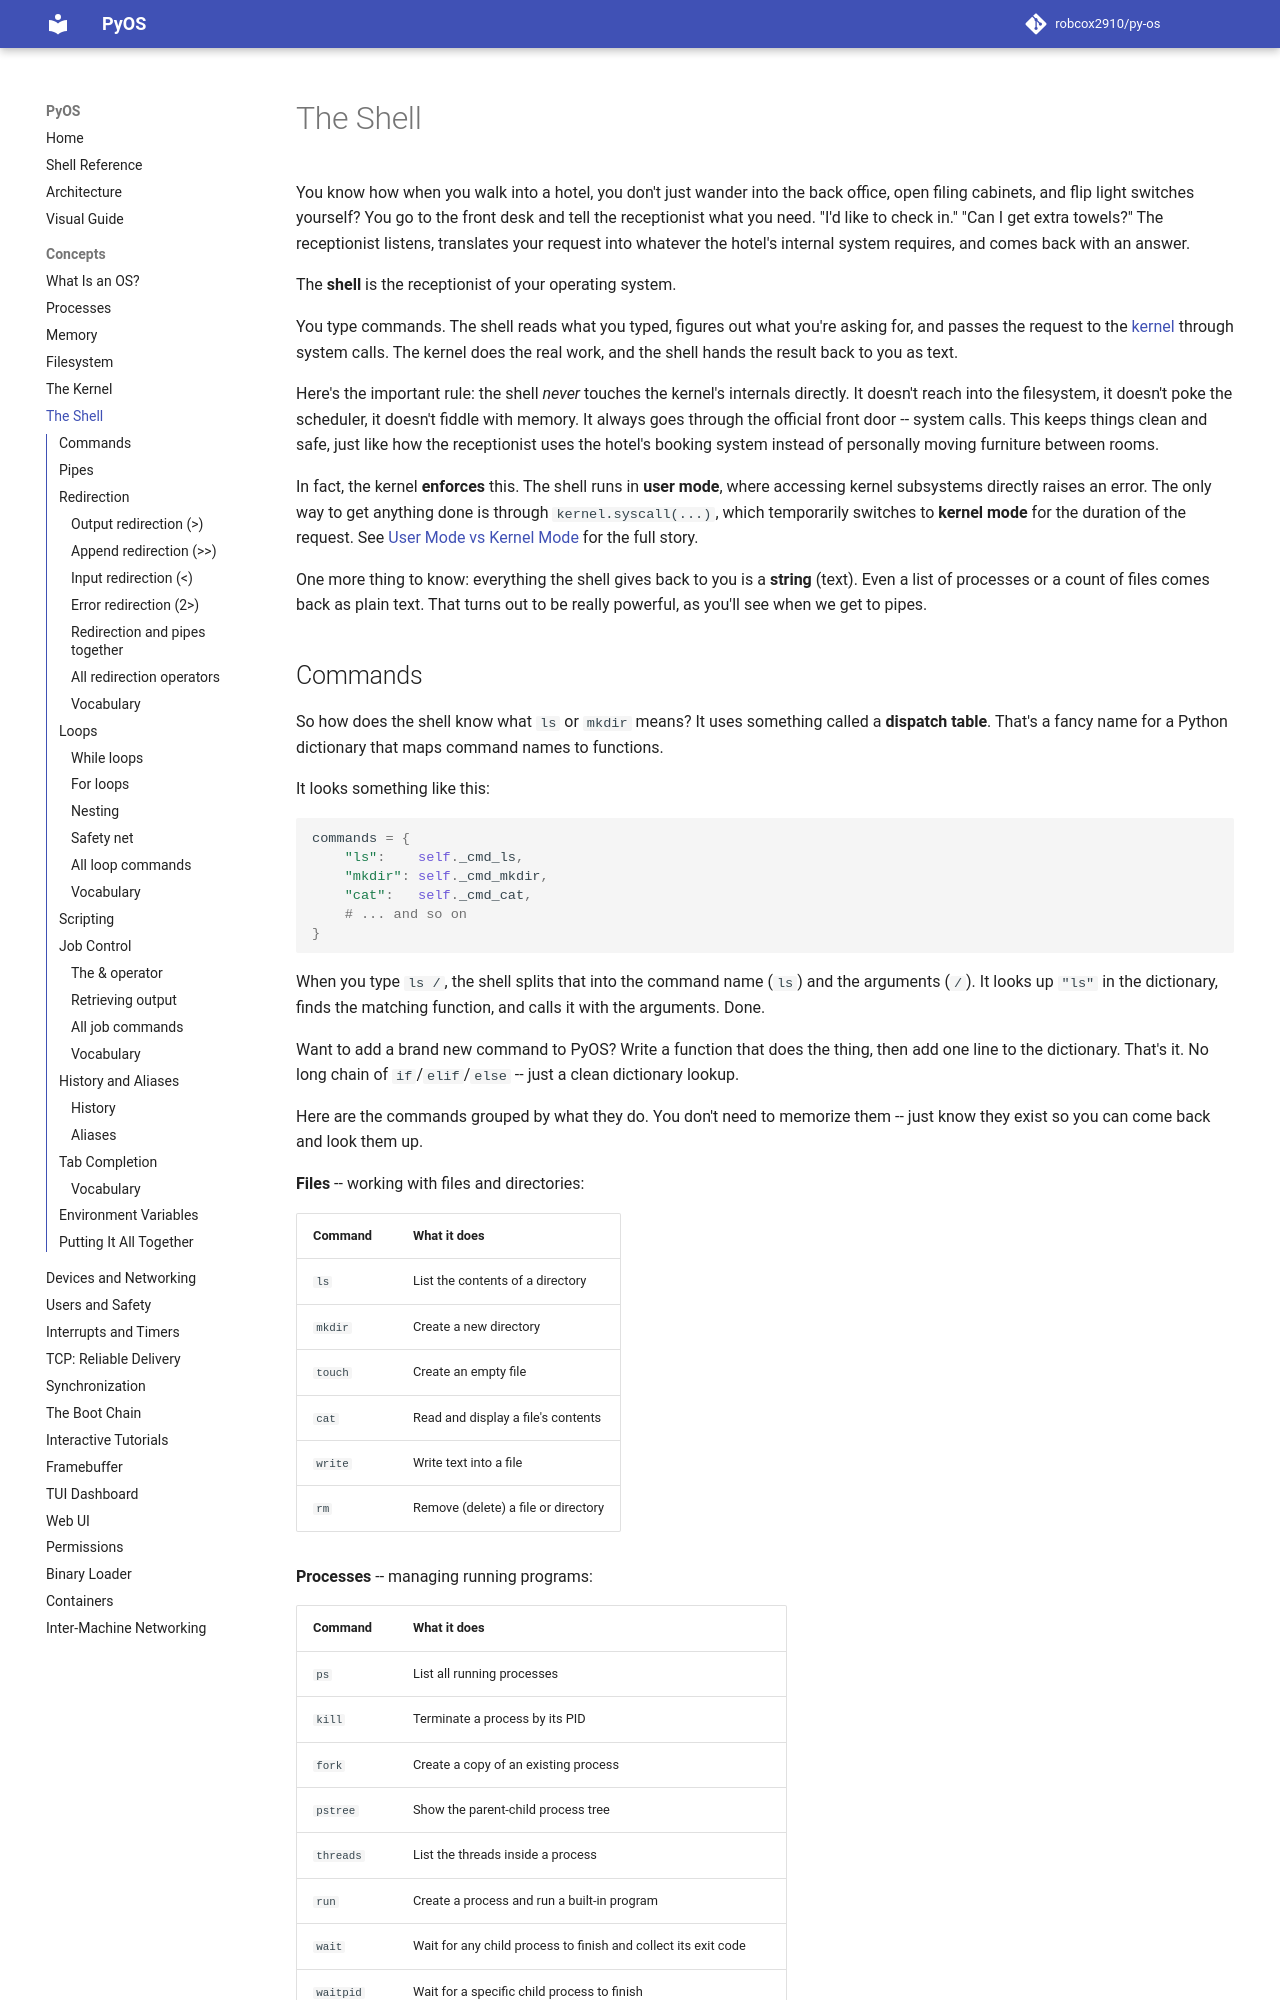

repository: robcox2910/py-os · page: concepts/shell/index.html · generator: mkdocs

# The Shell

You know how when you walk into a hotel, you don't just wander into the back
office, open filing cabinets, and flip light switches yourself? You go to the
front desk and tell the receptionist what you need. "I'd like to check in."
"Can I get extra towels?" The receptionist listens, translates your request
into whatever the hotel's internal system requires, and comes back with an
answer.

The **shell** is the receptionist of your operating system.

You type commands. The shell reads what you typed, figures out what you're
asking for, and passes the request to the [kernel](kernel-and-syscalls.md)
through system calls. The kernel does the real work, and the shell hands the
result back to you as text.

Here's the important rule: the shell *never* touches the kernel's internals
directly. It doesn't reach into the filesystem, it doesn't poke the scheduler,
it doesn't fiddle with memory. It always goes through the official front door
-- system calls. This keeps things clean and safe, just like how the
receptionist uses the hotel's booking system instead of personally moving
furniture between rooms.

In fact, the kernel **enforces** this. The shell runs in **user mode**, where
accessing kernel subsystems directly raises an error. The only way to get
anything done is through `kernel.syscall(...)`, which temporarily switches to
**kernel mode** for the duration of the request. See
[User Mode vs Kernel Mode](kernel-and-syscalls.md#8-user-mode-vs-kernel-mode)
for the full story.

One more thing to know: everything the shell gives back to you is a **string**
(text). Even a list of processes or a count of files comes back as plain text.
That turns out to be really powerful, as you'll see when we get to pipes.
